The GitHub repository sakanaowo/DragonFruit contains a labelled image folder "processed_dataset" with 6 categories: fungal infections (anthracnose or stem canker), healthy fruits, healthy leaves, insect-infected fruits, mealybugs and scale insects (fruits), sunburn damage. Examples follow, each with its label.

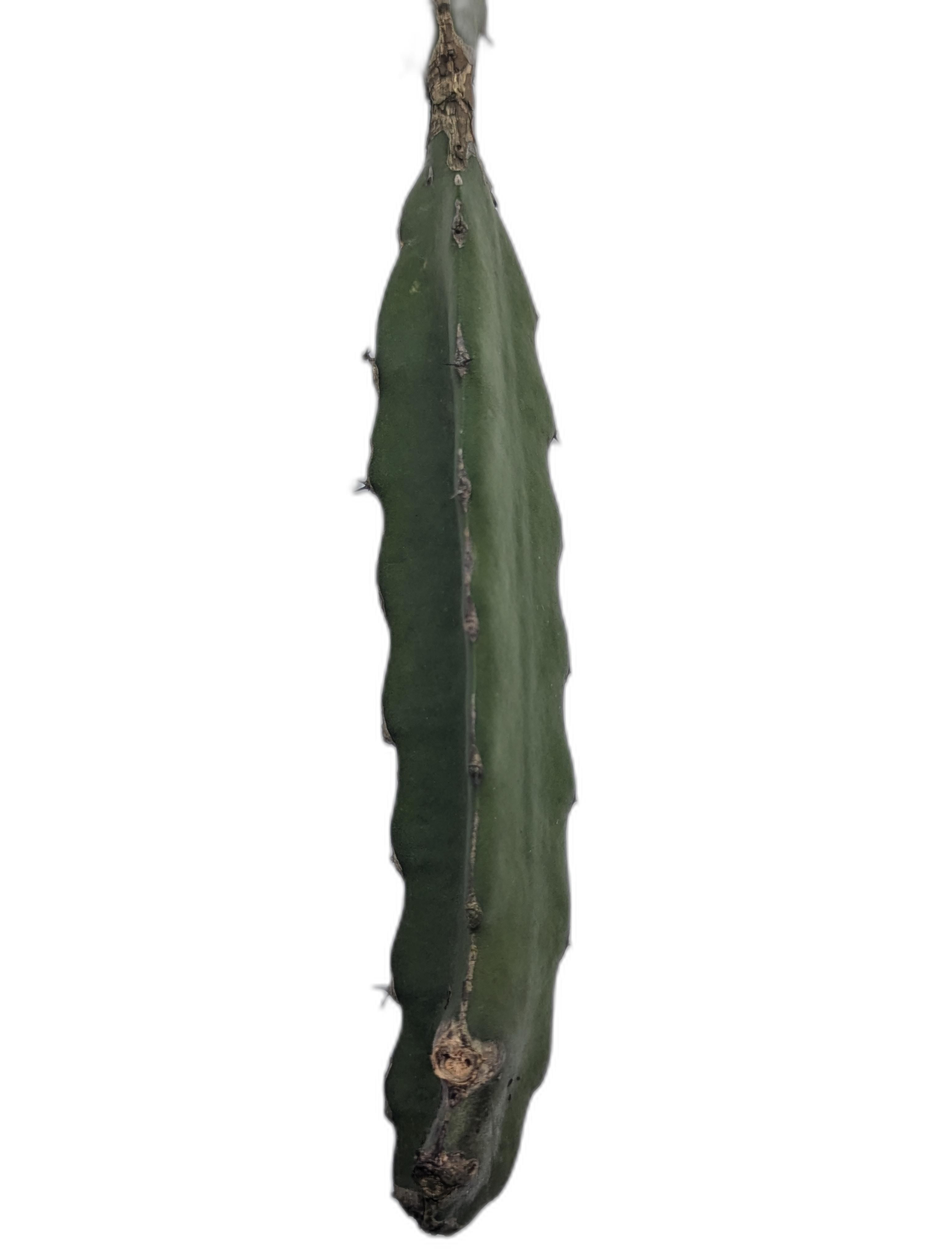
Label: fungal infections (anthracnose or stem canker)

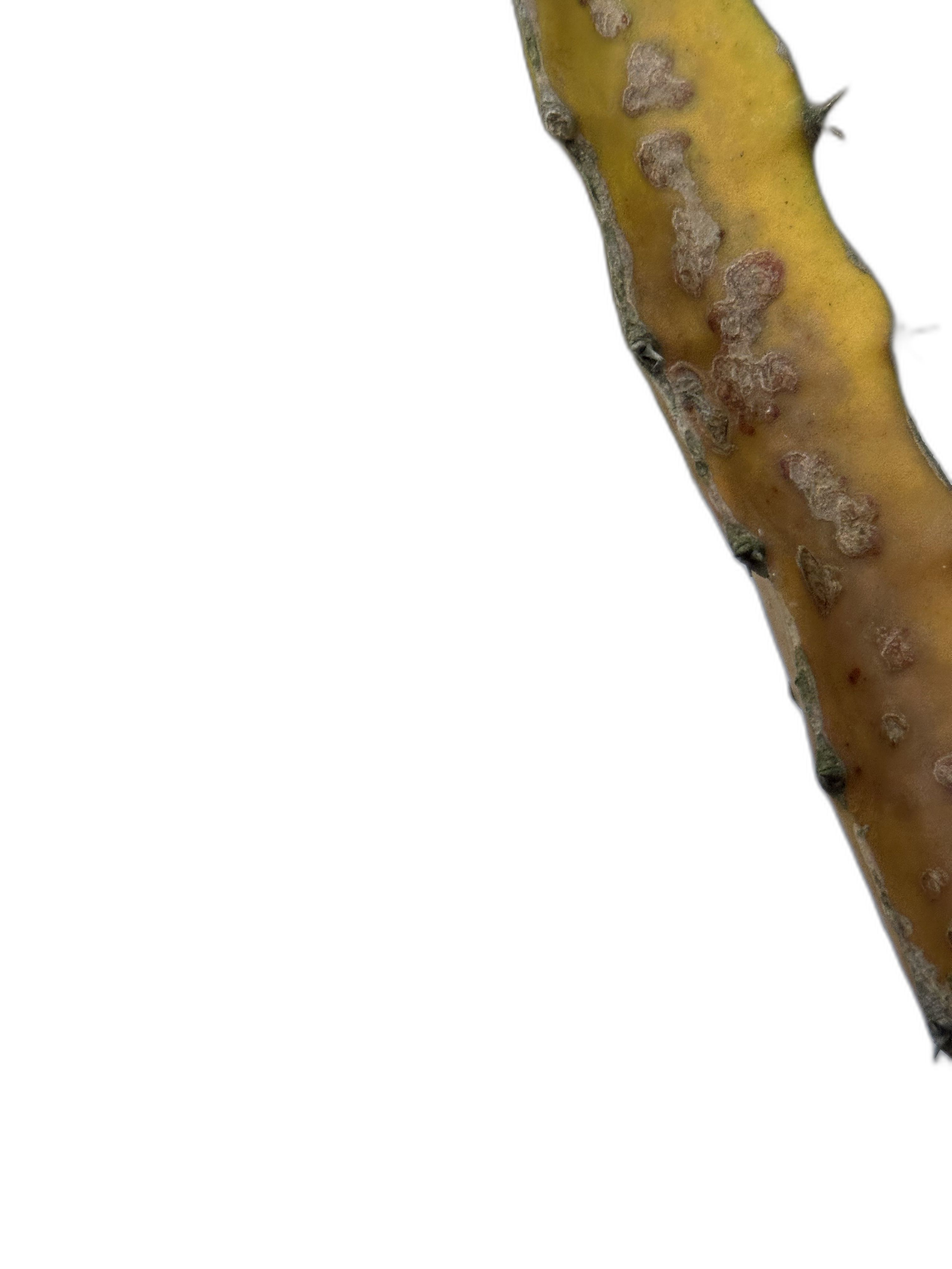
Label: fungal infections (anthracnose or stem canker)

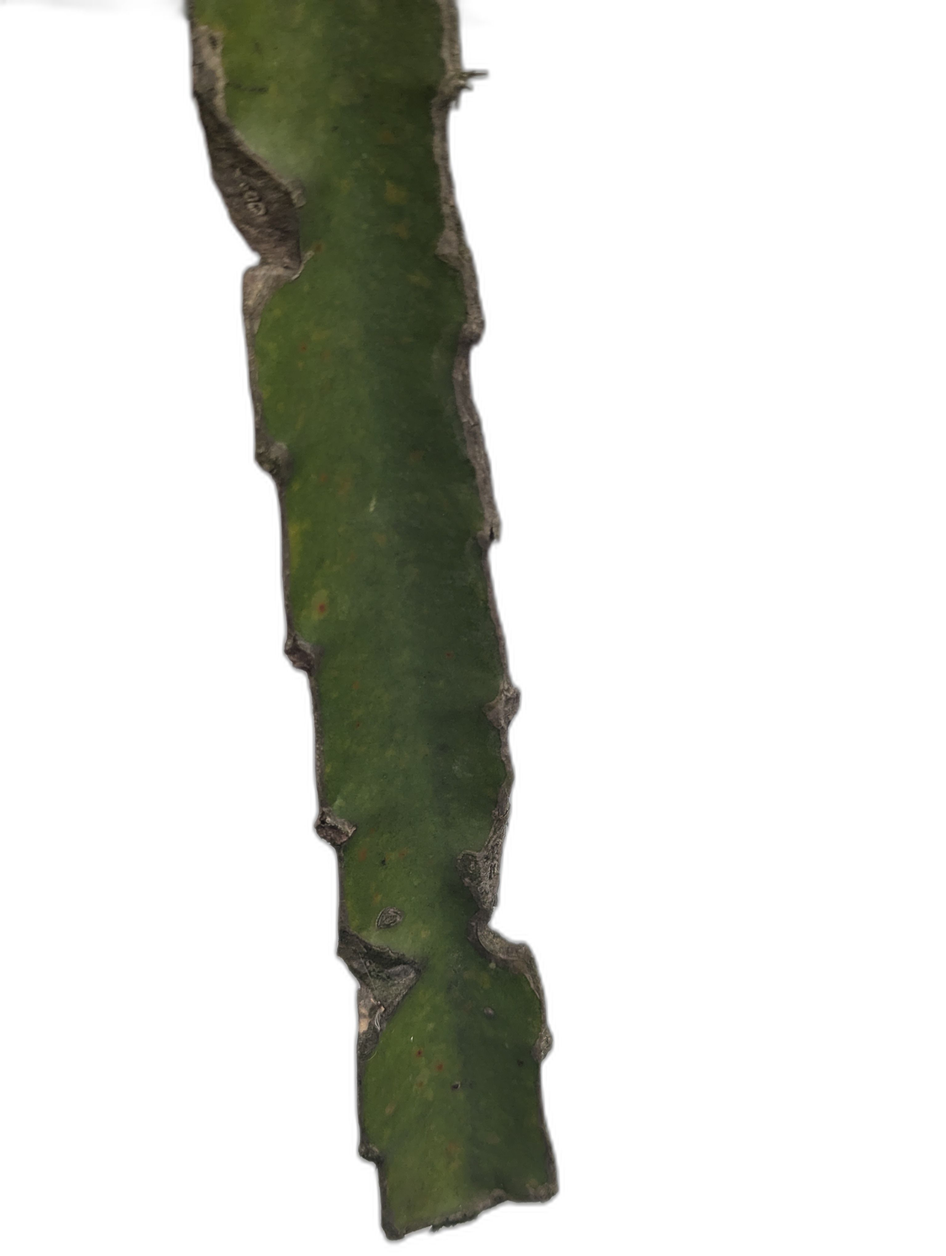
Label: fungal infections (anthracnose or stem canker)

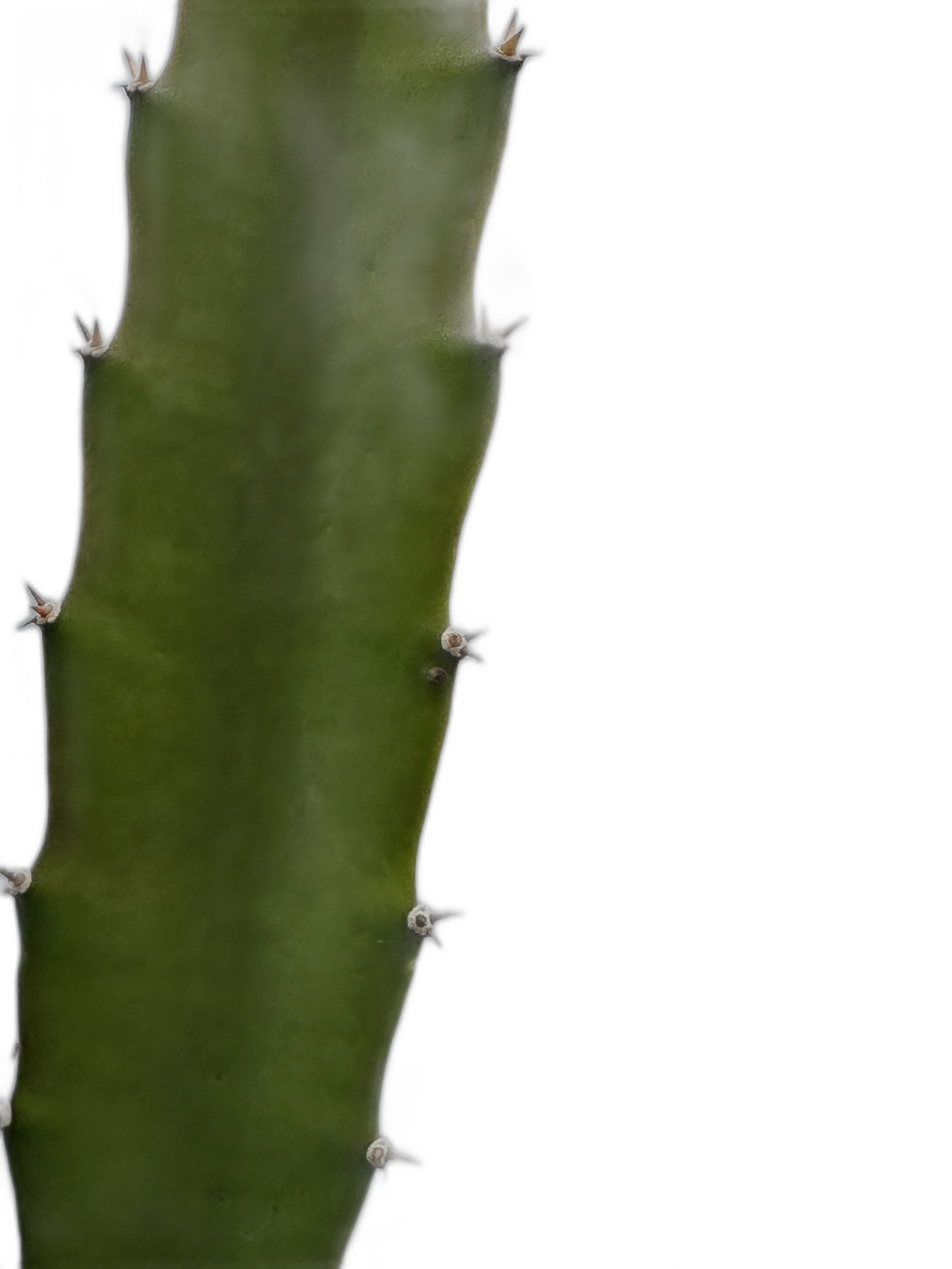
Label: healthy leaves

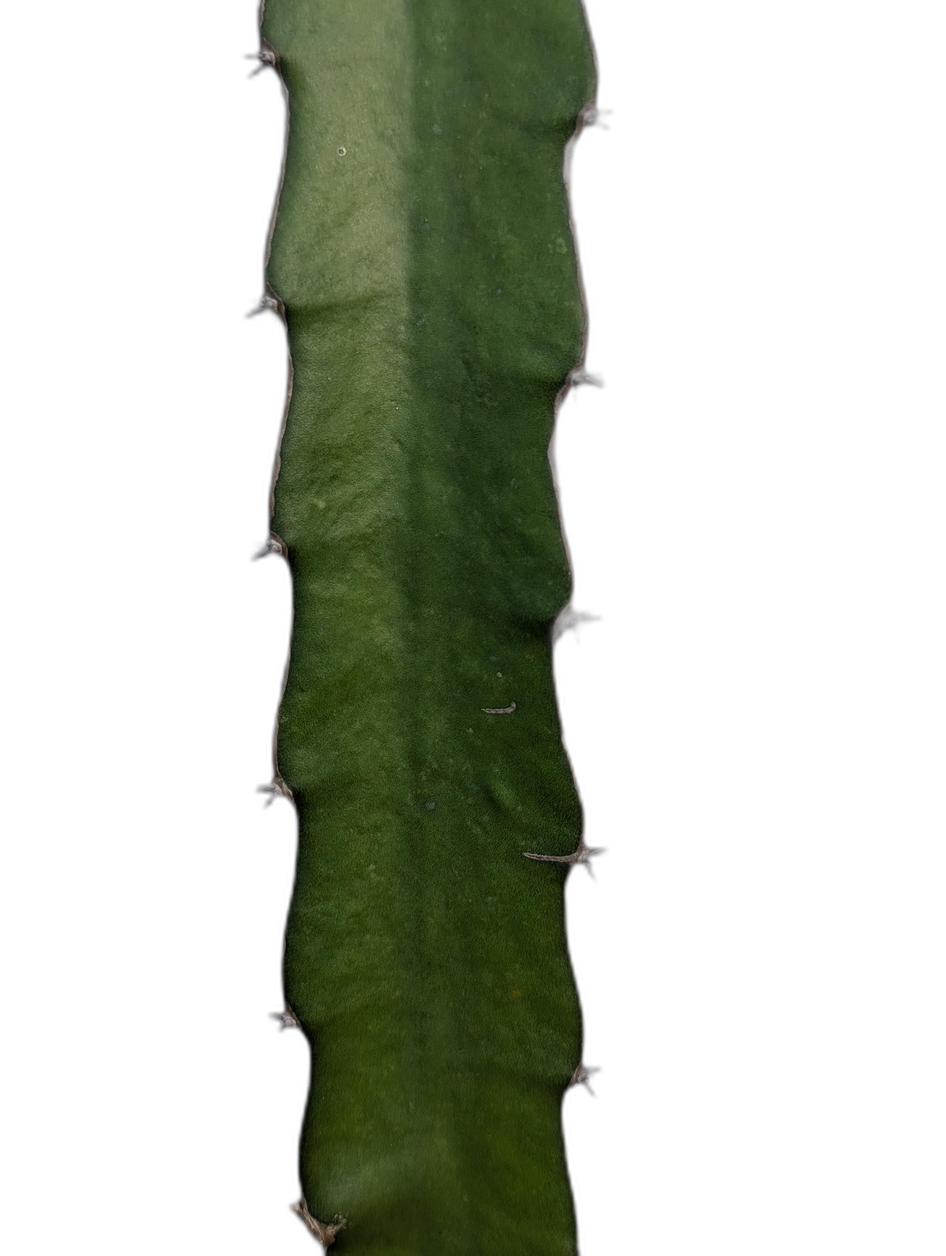
Label: healthy leaves

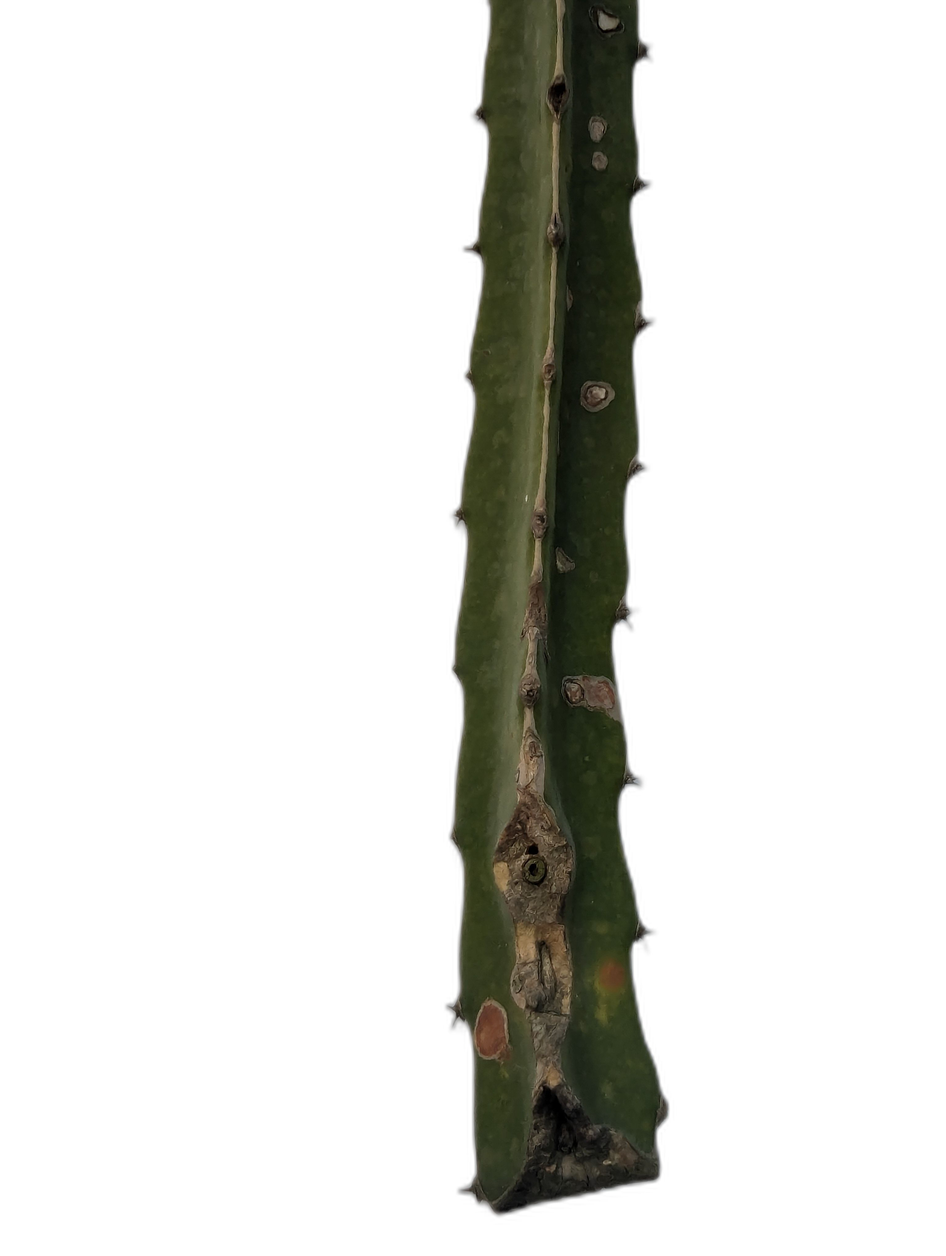
Label: fungal infections (anthracnose or stem canker)
